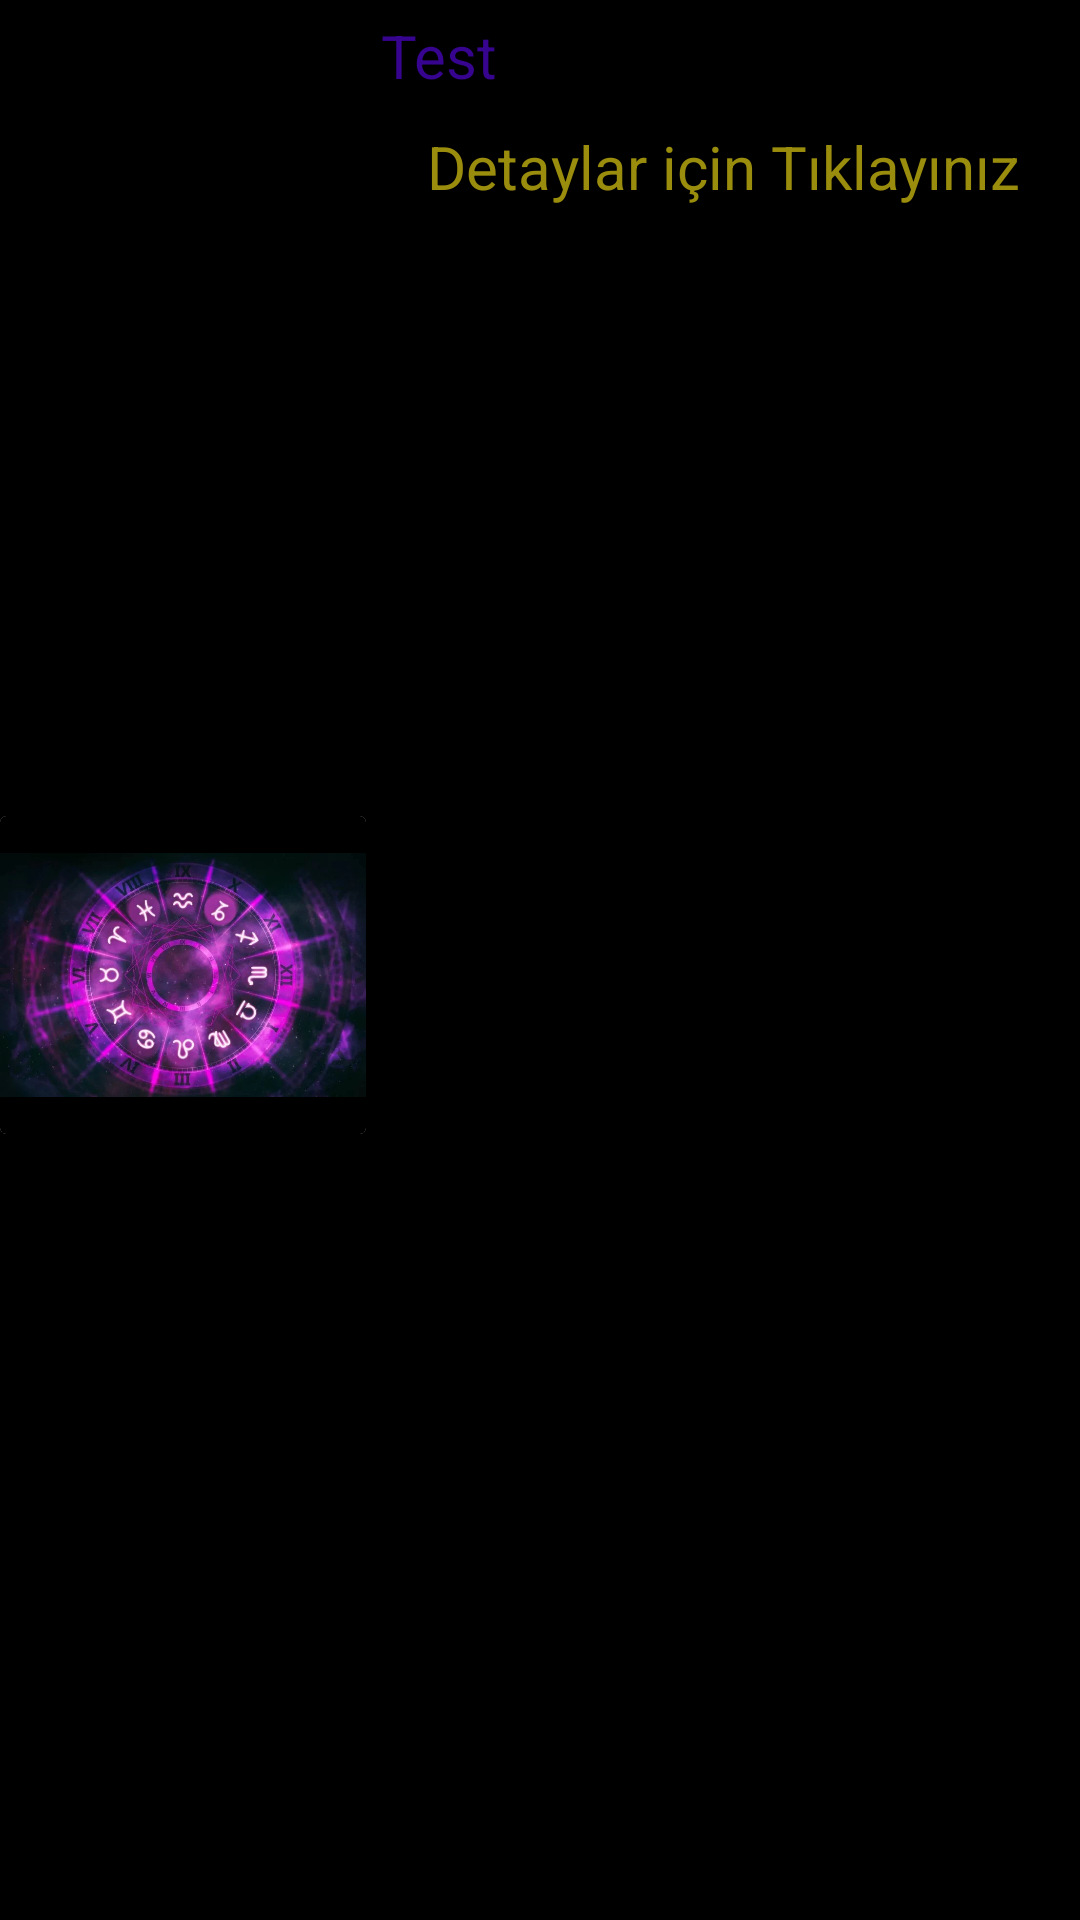

Here is an Android app screen rendered from its layout file. Give the layout XML and the strings, colors and styles it references.
<!-- AndroidManifest.xml: application theme Theme.BurcYorum -->
<!-- res/layout/recycler_row.xml -->
<?xml version="1.0" encoding="utf-8"?>
<LinearLayout xmlns:android="http://schemas.android.com/apk/res/android"
    android:layout_width="match_parent"
    android:background="@color/black"
    android:layout_height="wrap_content"
    xmlns:card_view="http://schemas.android.com/apk/res-auto"
    xmlns:app="http://schemas.android.com/tools"
    app:ignore="NamespaceTypo">

    <androidx.cardview.widget.CardView
        android:id="@+id/cardView"
        android:layout_width="122dp"
        android:layout_height="106dp"
        android:layout_gravity="center"
        android:layout_marginTop="5dp"
        android:elevation="0dp"
        app:cardCornerRadius="16dp">


        <ImageView
            android:id="@+id/posterView"
            android:layout_width="match_parent"
            android:layout_height="match_parent"
            android:background="@color/black"
            android:onClick="film"
            android:src="@drawable/burclarrrr" />

    </androidx.cardview.widget.CardView>

    <LinearLayout
        android:layout_width="match_parent"
        android:layout_height="match_parent"
        android:orientation="vertical">

        <TextView
            android:id="@+id/recyclerViewTextView"
            android:layout_width="270dp"
            android:layout_height="wrap_content"
            android:layout_margin="5dp"
            android:layout_marginTop="10dp"
            android:text="Test"
            android:textColor="#36048F"
            android:textSize="20sp" />

        <TextView
            android:id="@+id/recyclerViewTextView2"
            android:layout_width="match_parent"
            android:layout_height="wrap_content"
            android:layout_margin="5dp"
            android:gravity="center"
            android:text="Detaylar için Tıklayınız"
            android:textColor="#9A8C0D"
            android:textSize="20sp" />

    </LinearLayout>

</LinearLayout>
<!-- resources referenced by this layout -->
<resources>
  <color name="black">#FF000000</color>
  <!-- drawable burclarrrr: jpg bitmap (drawable, 43062 bytes) -->
  <style name="Theme.BurcYorum" parent="Theme.MaterialComponents.DayNight.DarkActionBar">
          
          <item name="colorPrimary">@color/purple_500</item>
          <item name="colorPrimaryVariant">@color/purple_700</item>
          <item name="colorOnPrimary">@color/white</item>
          
          <item name="colorSecondary">@color/teal_200</item>
          <item name="colorSecondaryVariant">@color/teal_700</item>
          <item name="colorOnSecondary">@color/black</item>
          
          <item name="android:statusBarColor">?attr/colorPrimaryVariant</item>
          
      </style>
  <color name="purple_500">#030007</color>
  <color name="purple_700">#030107</color>
  <color name="white">#000000</color>
  <color name="teal_200">#010C0B</color>
  <color name="teal_700">#041212</color>
</resources>
